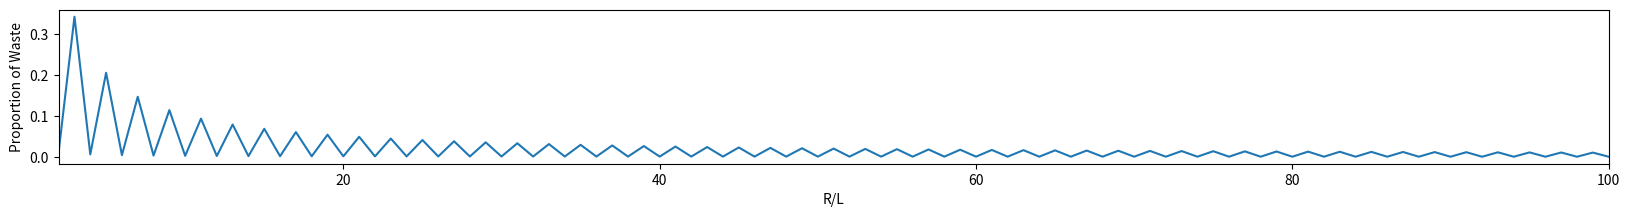

Python code for this plot:
import matplotlib.pyplot as plt
import numpy as np


# =============================================================================
# General graph. R increases and L remains at a fixed value
# X represents R/L
# Y represents proportion of waste between 0 and 1
# =============================================================================

# Creates a numpy array with arbitrary value 1 for L and range of 2 to 100 for R

L = 1
R = range(2,101)


R = np.array(R)

# X = R/L is same as R but for clarity's sake


X = R/L

# Creates value for maximum number of horizontal templates roll width R
# can print: NoT

NoT = R//(L*2)




# Y calculates waste as a proportion of overall used cardboard i.e wasted
# cardboard/ used cardboard


Y = (0.1 + (4.1*(R%2)))/((8.2*NoT)+(4.1*(R%2)))


# Creates a plot with a long x axis and small y axis

Graph = plt.figure(figsize = (20,2))
Graph = Graph.add_subplot(111)
Graph.plot(X,Y)

# labels


plt.xlabel("R/L")
plt.ylabel("Proportion of Waste")
plt.xlim(2,100)
plt.show()